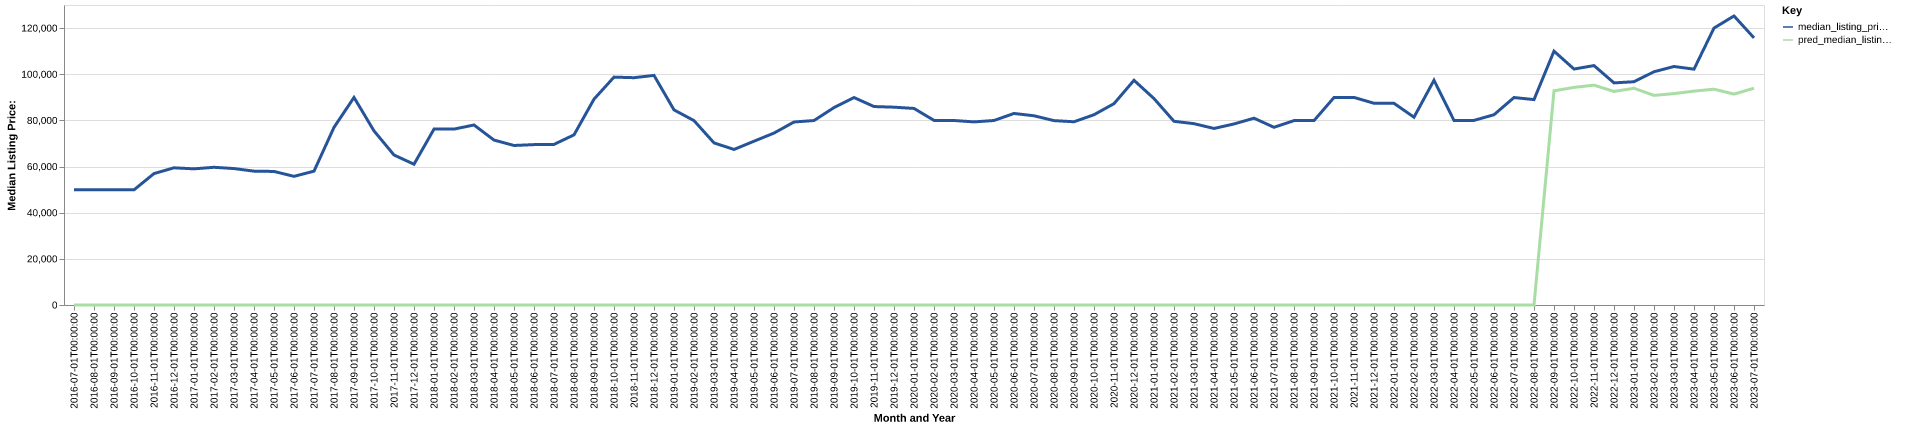

The table this chart was drawn from, first rows:
date, time_idx, median_listing_price, thirty_year_interest_rate_five, month, county_name, active_listing_count, median_days_on_market, pred_median_listing_price, month_year
2016-07-01, 0, 49950, 3.72, 7, Kennett, MO, 12.0, 95.0, 0, Jul-2016
2016-08-01, 1, 49950, 3.73, 8, Kennett, MO, 12.0, 127.0, 0, Aug-2016
2016-09-01, 2, 49950, 3.66, 9, Kennett, MO, 12.0, 154.0, 0, Sep-2016
2016-10-01, 3, 49900, 3.64, 10, Kennett, MO, 12.0, 178.0, 0, Oct-2016
2016-11-01, 4, 56950, 3.66, 11, Kennett, MO, 12.0, 121.0, 0, Nov-2016
2016-12-01, 5, 59450, 3.48, 12, Kennett, MO, 10.0, 83.0, 0, Dec-2016
2017-01-01, 6, 59000, 3.45, 1, Kennett, MO, 9.0, 92.0, 0, Jan-2017
2017-02-01, 7, 59675, 3.5, 2, Kennett, MO, 10.0, 101.0, 0, Feb-2017
2017-03-01, 8, 59125, 3.52, 3, Kennett, MO, 13.0, 56.0, 0, Mar-2017
2017-04-01, 9, 58000, 4.03, 4, Kennett, MO, 14.0, 58.0, 0, Apr-2017
2017-05-01, 10, 57875, 4.32, 5, Kennett, MO, 11.0, 51.0, 0, May-2017
2017-06-01, 11, 55750, 4.2, 6, Kennett, MO, 14.0, 38.0, 0, Jun-2017
2017-07-01, 12, 58000, 4.19, 7, Kennett, MO, 12.0, 52.0, 0, Jul-2017
2017-08-01, 13, 76975, 4.3, 8, Kennett, MO, 14.0, 65.0, 0, Aug-2017
2017-09-01, 14, 89950, 4.1, 9, Kennett, MO, 15.0, 79.0, 0, Sep-2017
2017-10-01, 15, 75450, 4.05, 10, Kennett, MO, 14.0, 84.0, 0, Oct-2017
2017-11-01, 16, 65000, 3.94, 11, Kennett, MO, 16.0, 95.0, 0, Nov-2017
2017-12-01, 17, 61000, 4.03, 12, Kennett, MO, 17.0, 86.0, 0, Dec-2017
2018-01-01, 18, 76225, 3.93, 1, Kennett, MO, 18.0, 87.0, 0, Jan-2018
2018-02-01, 19, 76225, 3.83, 2, Kennett, MO, 21.0, 100.0, 0, Feb-2018
2018-03-01, 20, 78000, 3.94, 3, Kennett, MO, 18.0, 52.0, 0, Mar-2018
2018-04-01, 21, 71475, 3.95, 4, Kennett, MO, 18.0, 62.0, 0, Apr-2018
2018-05-01, 22, 69125, 3.99, 5, Kennett, MO, 22.0, 70.0, 0, May-2018
2018-06-01, 23, 69500, 4.15, 6, Kennett, MO, 20.0, 81.0, 0, Jun-2018
2018-07-01, 24, 69600, 4.4, 7, Kennett, MO, 18.0, 95.0, 0, Jul-2018
2018-08-01, 25, 73725, 4.46, 8, Kennett, MO, 17.0, 78.0, 0, Aug-2018
2018-09-01, 26, 89200, 4.58, 9, Kennett, MO, 18.0, 70.0, 0, Sep-2018
2018-10-01, 27, 98750, 4.66, 10, Kennett, MO, 17.0, 69.0, 0, Oct-2018
2018-11-01, 28, 98500, 4.62, 11, Kennett, MO, 15.0, 73.0, 0, Nov-2018
2018-12-01, 29, 99500, 4.54, 12, Kennett, MO, 13.0, 95.0, 0, Dec-2018
2019-01-01, 30, 84550, 4.6, 1, Kennett, MO, 15.0, 110.0, 0, Jan-2019
2019-02-01, 31, 79900, 4.72, 2, Kennett, MO, 15.0, 131.0, 0, Feb-2019
2019-03-01, 32, 70257, 4.9, 3, Kennett, MO, 18.0, 116.0, 0, Mar-2019
2019-04-01, 33, 67400, 4.94, 4, Kennett, MO, 21.0, 80.0, 0, Apr-2019
2019-05-01, 34, 70975, 4.75, 5, Kennett, MO, 24.0, 59.0, 0, May-2019
2019-06-01, 35, 74500, 4.51, 6, Kennett, MO, 37.0, 42.0, 0, Jun-2019
2019-07-01, 36, 79300, 4.41, 7, Kennett, MO, 39.0, 37.0, 0, Jul-2019
2019-08-01, 37, 79936, 4.41, 8, Kennett, MO, 62.0, 55.0, 0, Aug-2019
2019-09-01, 38, 85541, 4.2, 9, Kennett, MO, 94.0, 70.0, 0, Sep-2019
2019-10-01, 39, 89900, 4.14, 10, Kennett, MO, 115.0, 79.0, 0, Oct-2019
2019-11-01, 40, 86000, 3.84, 11, Kennett, MO, 113.0, 95.0, 0, Nov-2019
2019-12-01, 41, 85725, 3.81, 12, Kennett, MO, 111.0, 118.0, 0, Dec-2019
2020-01-01, 42, 85175, 3.75, 1, Kennett, MO, 105.0, 134.0, 0, Jan-2020
2020-02-01, 43, 80000, 3.73, 2, Kennett, MO, 98.0, 149.0, 0, Feb-2020
2020-03-01, 44, 79950, 3.78, 3, Kennett, MO, 101.0, 106.0, 0, Mar-2020
2020-04-01, 45, 79350, 3.75, 4, Kennett, MO, 94.0, 99.0, 0, Apr-2020
2020-05-01, 46, 79950, 3.74, 5, Kennett, MO, 86.0, 105.0, 0, May-2020
2020-06-01, 47, 83000, 3.72, 6, Kennett, MO, 78.0, 110.0, 0, Jun-2020
2020-07-01, 48, 82000, 3.49, 7, Kennett, MO, 87.0, 88.0, 0, Jul-2020
2020-08-01, 49, 79900, 3.65, 8, Kennett, MO, 87.0, 80.0, 0, Aug-2020
2020-09-01, 50, 79400, 3.33, 9, Kennett, MO, 80.0, 86.0, 0, Sep-2020
2020-10-01, 51, 82450, 3.28, 10, Kennett, MO, 81.0, 108.0, 0, Oct-2020
2020-11-01, 52, 87250, 3.21, 11, Kennett, MO, 76.0, 126.0, 0, Nov-2020
2020-12-01, 53, 97375, 3.07, 12, Kennett, MO, 73.0, 135.0, 0, Dec-2020
2021-01-01, 54, 89450, 2.99, 1, Kennett, MO, 78.0, 116.0, 0, Jan-2021
2021-02-01, 55, 79600, 2.93, 2, Kennett, MO, 79.0, 108.0, 0, Feb-2021
2021-03-01, 56, 78575, 2.88, 3, Kennett, MO, 73.0, 104.0, 0, Mar-2021
2021-04-01, 57, 76500, 2.84, 4, Kennett, MO, 79.0, 95.0, 0, Apr-2021
2021-05-01, 58, 78450, 2.71, 5, Kennett, MO, 79.0, 90.0, 0, May-2021
2021-06-01, 59, 80950, 2.79, 6, Kennett, MO, 83.0, 70.0, 0, Jun-2021
... 25 more rows
